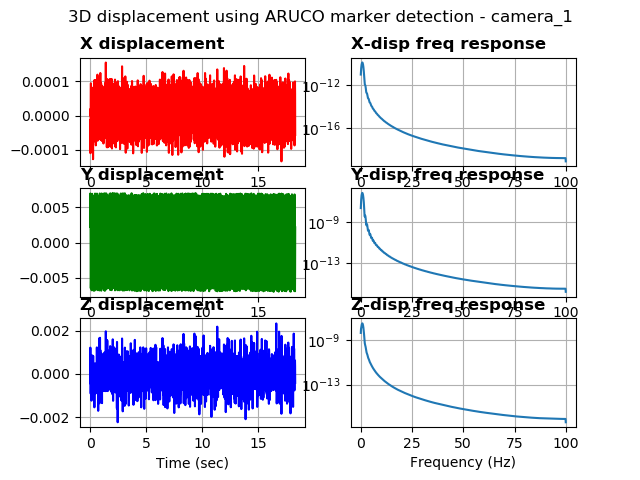

The table this chart was drawn from, first rows:
%time, field.header.seq, field.header.stamp, field.header.frame_id, field.image_seq, field.transforms0.fiducial_id, field.transforms0.transform.translation.…, field.transforms0.transform.translation.…, field.transforms0.transform.translation.…, field.transforms0.transform.rotation.x, field.transforms0.transform.rotation.y, field.transforms0.transform.rotation.z, field.transforms0.transform.rotation.w, field.transforms0.image_error, field.transforms0.object_error, field.transforms0.fiducial_area
1681064605154668331, 0, 1681064605154668331, camera_1, 1, 0, 0.09687, 0.2061, 2.959, -0.9993, -0.01202, 0.01078, 0.03248, 0.004551, 0.0006884, 19210
1681064605194684505, 1, 1681064605194684505, camera_1, 3, 0, 0.09683, 0.2014, 2.957, -0.9994, -0.01188, 0.01493, 0.03039, 6.0860009398311377e-05, 9.191775269750746e-06, 19234
1681064605214694976, 2, 1681064605214694976, camera_1, 5, 0, 0.09693, 0.203, 2.958, -0.9995, -0.0117, 0.0156, 0.02501, 0.001461, 0.0002208, 19227
1681064605244727134, 3, 1681064605244727134, camera_1, 7, 0, 0.0968, 0.2085, 2.958, -0.9992, -0.01209, 0.01001, 0.03619, 0.0007072, 0.0001069, 19205
1681064605264707803, 4, 1681064605264707803, camera_1, 9, 0, 0.09682, 0.2126, 2.959, -0.9994, -0.01193, 0.01393, 0.02814, 0.001085, 0.0001642, 19204
1681064605284761905, 5, 1681064605284761905, camera_1, 11, 0, 0.09675, 0.2149, 2.958, -0.9993, -0.01177, 0.01574, 0.0319, 0.000289, 4.3691100863414326e-05, 19205
1681064605314705848, 6, 1681064605314705848, camera_1, 13, 0, 0.09672, 0.2138, 2.958, -0.9993, -0.01186, 0.01527, 0.03279, 0.0008137, 0.000123, 19205
1681064605344842672, 7, 1681064605344842672, camera_1, 15, 0, 0.0968, 0.2083, 2.958, -0.9991, -0.012, 0.01201, 0.03867, 0.0001168, 1.765830444500983e-05, 19195
1681064605375049591, 8, 1681064605375049591, camera_1, 17, 0, 0.09689, 0.2027, 2.958, -0.9996, -0.01193, 0.01428, 0.02325, 0.0001522, 2.3009866074875017e-05, 19234
1681064605404785156, 9, 1681064605404785156, camera_1, 19, 0, 0.09687, 0.2019, 2.958, -0.9994, -0.01189, 0.009159, 0.03018, 0.0007511, 0.0001135, 19230
1681064605424889802, 10, 1681064605424889802, camera_1, 21, 0, 0.0969, 0.2045, 2.958, -0.9994, -0.01203, 0.01199, 0.02979, 0.0005173, 7.821564332557906e-05, 19219
1681064605445010900, 11, 1681064605445010900, camera_1, 23, 0, 0.09686, 0.2087, 2.959, -0.9994, -0.01195, 0.01056, 0.02997, 0.0008371, 0.0001267, 19204
1681064605474729299, 12, 1681064605474729299, camera_1, 25, 0, 0.09675, 0.214, 2.958, -0.9993, -0.0117, 0.01292, 0.03262, 8.606869960203765e-05, 1.301695573815978e-05, 19203
1681064605494734287, 13, 1681064605494734287, camera_1, 27, 0, 0.09673, 0.2152, 2.957, -0.9992, -0.01193, 0.01215, 0.0355, 0.0001518, 2.295064391568823e-05, 19207
1681064605524603128, 14, 1681064605524603128, camera_1, 29, 0, 0.09676, 0.2124, 2.958, -0.9993, -0.01197, 0.01128, 0.03253, 0.0008892, 0.0001345, 19204
1681064605544713973, 15, 1681064605544713973, camera_1, 31, 0, 0.09682, 0.2083, 2.958, -0.9992, -0.01214, 0.01083, 0.03756, 0.0007109, 0.0001075, 19194
1681064605574709177, 16, 1681064605574709177, camera_1, 33, 0, 0.09685, 0.2027, 2.958, -0.9995, -0.01181, 0.009244, 0.02848, 0.0002007, 3.0340963187692552e-05, 19232
1681064605594763517, 17, 1681064605594763517, camera_1, 35, 0, 0.09689, 0.2015, 2.958, -0.9996, -0.0119, 0.01179, 0.02227, 0.000199, 3.0081989098064864e-05, 19238
1681064605614750623, 18, 1681064605614750623, camera_1, 37, 0, 0.09686, 0.2029, 2.958, -0.9994, -0.012, 0.009266, 0.03121, 0.001581, 0.0002389, 19231
1681064605644637584, 19, 1681064605644637584, camera_1, 39, 0, 0.09679, 0.2086, 2.958, -0.9992, -0.01218, 0.01014, 0.03628, 0.001993, 0.0003014, 19203
1681064605664737462, 20, 1681064605664737462, camera_1, 41, 0, 0.09677, 0.2127, 2.959, -0.9993, -0.0122, 0.01238, 0.03207, 0.0004445, 6.726451870451285e-05, 19195
1681064605684785366, 21, 1681064605684785366, camera_1, 43, 0, 0.09675, 0.2149, 2.958, -0.9994, -0.01168, 0.01223, 0.03088, 8.950353367254138e-05, 1.3537743087684742e-05, 19206
1681064605714739799, 22, 1681064605714739799, camera_1, 45, 0, 0.09674, 0.2139, 2.958, -0.9993, -0.01194, 0.01193, 0.03274, 0.0004699, 7.107751594262781e-05, 19202
1681064605734744310, 23, 1681064605734744310, camera_1, 47, 0, 0.09679, 0.2104, 2.957, -0.9992, -0.01208, 0.01404, 0.03568, 0.001256, 0.0001899, 19206
1681064605754801034, 24, 1681064605754801034, camera_1, 49, 0, 0.09686, 0.2061, 2.959, -0.9994, -0.01202, 0.01543, 0.02846, 0.0001578, 2.386189980595262e-05, 19213
1681064605774824619, 25, 1681064605774824619, camera_1, 51, 0, 0.09694, 0.2028, 2.959, -0.9995, -0.01218, 0.01616, 0.02241, 0.0005002, 7.564914012972237e-05, 19221
1681064605804625511, 26, 1681064605804625511, camera_1, 53, 0, 0.09687, 0.2019, 2.957, -0.9993, -0.01226, 0.01057, 0.03292, 0.001482, 0.000224, 19229
1681064605824675321, 27, 1681064605824675321, camera_1, 55, 0, 0.09689, 0.2046, 2.959, -0.9994, -0.012, 0.01225, 0.03011, 0.002313, 0.0003499, 19212
1681064605844752550, 28, 1681064605844752550, camera_1, 57, 0, 0.09682, 0.2086, 2.958, -0.9992, -0.0118, 0.007449, 0.03662, 0.00122, 0.0001845, 19205
1681064605864851713, 29, 1681064605864851713, camera_1, 59, 0, 0.09679, 0.2127, 2.959, -0.9994, -0.012, 0.01299, 0.02822, 0.0009553, 0.0001445, 19208
1681064605894683122, 30, 1681064605894683122, camera_1, 61, 0, 0.09674, 0.2152, 2.958, -0.9994, -0.01187, 0.0126, 0.03009, 8.211244130507112e-05, 1.2416503767607657e-05, 19211
1681064605914715290, 31, 1681064605914715290, camera_1, 63, 0, 0.09674, 0.2139, 2.958, -0.9993, -0.01195, 0.009987, 0.03375, 5.567504558712244e-05, 8.421597541946438e-06, 19204
1681064605944706678, 32, 1681064605944706678, camera_1, 65, 0, 0.09685, 0.2083, 2.959, -0.9993, -0.01206, 0.01161, 0.03202, 0.0005921, 8.958202570717583e-05, 19204
1681064605964686870, 33, 1681064605964686870, camera_1, 67, 0, 0.09688, 0.2042, 2.959, -0.9994, -0.01188, 0.0102, 0.03123, 0.0001562, 2.362673567048803e-05, 19216
1681064605984690666, 34, 1681064605984690666, camera_1, 69, 0, 0.09687, 0.2018, 2.958, -0.9994, -0.01206, 0.01121, 0.03024, 0.0004123, 6.231721775422824e-05, 19230
1681064606014758110, 35, 1681064606014758110, camera_1, 71, 0, 0.09685, 0.203, 2.958, -0.9993, -0.01218, 0.007861, 0.03322, 6.129470421001315e-05, 9.265990174329118e-06, 19224
1681064606024717807, 36, 1681064606024717807, camera_1, 72, 0, 0.09685, 0.2065, 2.959, -0.9994, -0.01198, 0.01085, 0.0308, 0.0002119, 3.2042121620351386e-05, 19214
1681064606044639825, 37, 1681064606044639825, camera_1, 74, 0, 0.09686, 0.2087, 2.96, -0.9995, -0.01224, 0.01581, 0.02385, 0.0004585, 6.937787042946365e-05, 19206
1681064606074734926, 38, 1681064606074734926, camera_1, 76, 0, 0.09671, 0.214, 2.958, -0.9993, -0.01206, 0.01283, 0.03159, 0.001041, 0.0001574, 19210
1681064606094722747, 39, 1681064606094722747, camera_1, 78, 0, 0.09675, 0.2152, 2.958, -0.9993, -0.01198, 0.01456, 0.03248, 0.0001264, 1.9104462463342735e-05, 19206
1681064606124646663, 40, 1681064606124646663, camera_1, 80, 0, 0.09682, 0.2124, 2.959, -0.9995, -0.01153, 0.01477, 0.02623, 0.003696, 0.0005591, 19214
1681064606144668102, 41, 1681064606144668102, camera_1, 82, 0, 0.09679, 0.2083, 2.958, -0.9992, -0.01218, 0.009445, 0.03599, 0.001761, 0.0002664, 19204
1681064606174759626, 42, 1681064606174759626, camera_1, 84, 0, 0.09687, 0.2027, 2.958, -0.9994, -0.0121, 0.01169, 0.03136, 0.001958, 0.000296, 19222
1681064606194737911, 43, 1681064606194737911, camera_1, 86, 0, 0.09686, 0.2015, 2.958, -0.9995, -0.01204, 0.0105, 0.02649, 0.001173, 0.0001773, 19240
1681064606214735269, 44, 1681064606214735269, camera_1, 88, 0, 0.09688, 0.203, 2.959, -0.9995, -0.01215, 0.01293, 0.02541, 0.0007985, 0.0001207, 19225
1681064606244650840, 45, 1681064606244650840, camera_1, 90, 0, 0.09681, 0.2086, 2.958, -0.9993, -0.01191, 0.01118, 0.03401, 0.001687, 0.0002551, 19208
1681064606264692306, 46, 1681064606264692306, camera_1, 92, 0, 0.09679, 0.2126, 2.959, -0.9994, -0.01185, 0.01226, 0.03108, 0.001601, 0.0002423, 19201
1681064606284706830, 47, 1681064606284706830, camera_1, 94, 0, 0.09672, 0.2149, 2.958, -0.9992, -0.01213, 0.009596, 0.03574, 1.8608581740409136e-05, 2.8142240579541873e-06, 19204
1681064606314714193, 48, 1681064606314714193, camera_1, 96, 0, 0.09671, 0.2138, 2.958, -0.9993, -0.01212, 0.01071, 0.03228, 0.001033, 0.0001562, 19212
1681064606334674358, 49, 1681064606334674358, camera_1, 98, 0, 0.09682, 0.2104, 2.959, -0.9995, -0.01199, 0.01301, 0.02749, 0.0004335, 6.557739921657325e-05, 19210
1681064606364804983, 50, 1681064606364804983, camera_1, 100, 0, 0.0969, 0.2042, 2.959, -0.9995, -0.01203, 0.01473, 0.02485, 0.004212, 0.0006369, 19223
1681064606384582757, 51, 1681064606384582757, camera_1, 102, 0, 0.09685, 0.2018, 2.958, -0.9995, -0.01213, 0.01068, 0.02841, 0.000368, 5.560905826198442e-05, 19235
1681064606414761543, 52, 1681064606414761543, camera_1, 104, 0, 0.09689, 0.203, 2.958, -0.9994, -0.0119, 0.01285, 0.02888, 0.0004265, 6.448920152461316e-05, 19219
1681064606434698581, 53, 1681064606434698581, camera_1, 106, 0, 0.09683, 0.2065, 2.958, -0.9993, -0.01203, 0.007668, 0.03374, 0.00166, 0.0002511, 19213
1681064606454715967, 54, 1681064606454715967, camera_1, 108, 0, 0.0968, 0.2108, 2.959, -0.9994, -0.01206, 0.01151, 0.03106, 7.275410462170839e-05, 1.100707975891848e-05, 19204
1681064606484685897, 55, 1681064606484685897, camera_1, 110, 0, 0.09674, 0.215, 2.958, -0.9993, -0.01193, 0.01217, 0.03229, 0.001108, 0.0001676, 19202
1681064606504748821, 56, 1681064606504748821, camera_1, 112, 0, 0.09675, 0.2148, 2.958, -0.9994, -0.01186, 0.01495, 0.02943, 0.0002131, 3.222500079526245e-05, 19212
1681064606524661540, 57, 1681064606524661540, camera_1, 114, 0, 0.09674, 0.2123, 2.958, -0.9992, -0.01199, 0.01009, 0.03639, 0.001044, 0.0001579, 19202
1681064606554651737, 58, 1681064606554651737, camera_1, 116, 0, 0.09684, 0.2061, 2.958, -0.9992, -0.01197, 0.01232, 0.03531, 0.001236, 0.000187, 19204
1681064606574731588, 59, 1681064606574731588, camera_1, 118, 0, 0.09686, 0.2027, 2.957, -0.9992, -0.01191, 0.01143, 0.03607, 0.00176, 0.0002659, 19224
... 1,771 more rows
